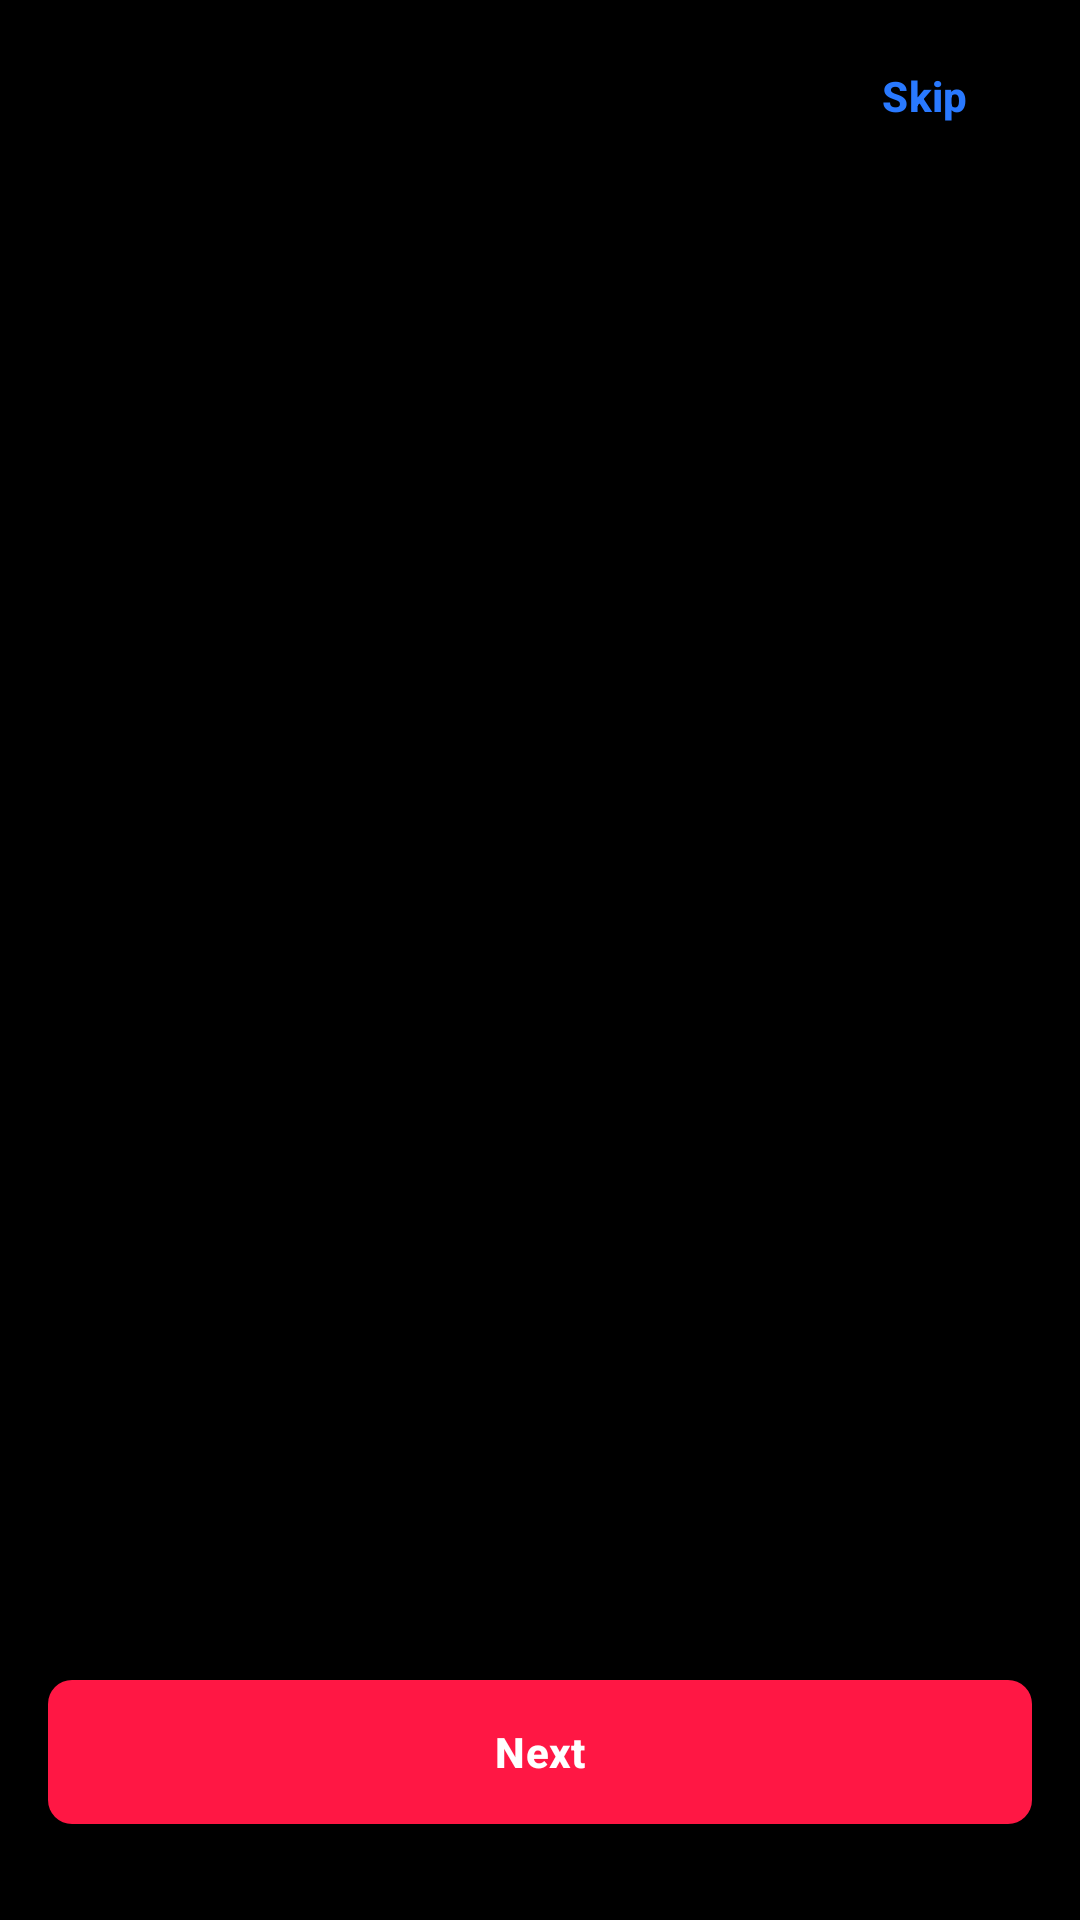

The Android layout XML behind this screen, and the referenced resources:
<!-- AndroidManifest.xml: application theme Theme.Aerotracker -->
<!-- res/layout/fragment_onboarding.xml -->
<?xml version="1.0" encoding="utf-8"?>
<androidx.constraintlayout.widget.ConstraintLayout
    xmlns:android="http://schemas.android.com/apk/res/android"
    xmlns:app="http://schemas.android.com/apk/res-auto"
    android:layout_width="match_parent"
    android:layout_height="match_parent"
    android:background="@color/color_background">

    <com.google.android.material.button.MaterialButton
        android:id="@+id/skip_btn"
        style="@style/Widget.Aerotracker.Button.Text"
        android:layout_width="wrap_content"
        android:layout_height="wrap_content"
        android:text="Skip"
        android:layout_marginTop="@dimen/space_8"
        android:layout_marginEnd="@dimen/space_8"
        app:layout_constraintTop_toTopOf="parent"
        app:layout_constraintEnd_toEndOf="parent" />

    <androidx.viewpager2.widget.ViewPager2
        android:id="@+id/onboarding_pager"
        android:layout_width="match_parent"
        android:layout_height="0dp"
        app:layout_constraintTop_toBottomOf="@id/skip_btn"
        app:layout_constraintBottom_toTopOf="@id/page_dots" />

    <com.google.android.material.tabs.TabLayout
        android:id="@+id/page_dots"
        android:layout_width="wrap_content"
        android:layout_height="wrap_content"
        android:layout_marginBottom="@dimen/space_24"
        android:background="@android:color/transparent"
        app:tabBackground="@drawable/onboarding_dot_selector"
        app:tabGravity="center"
        app:tabIndicatorHeight="@dimen/inset_none"
        app:tabPaddingStart="@dimen/space_6"
        app:tabPaddingEnd="@dimen/space_6"
        app:layout_constraintBottom_toTopOf="@id/next_btn"
        app:layout_constraintStart_toStartOf="parent"
        app:layout_constraintEnd_toEndOf="parent" />

    <com.google.android.material.button.MaterialButton
        android:id="@+id/next_btn"
        style="@style/Widget.Aerotracker.Button.Primary"
        android:layout_width="match_parent"
        android:layout_height="wrap_content"
        android:text="Next"
        android:layout_marginStart="@dimen/screen_margin"
        android:layout_marginEnd="@dimen/screen_margin"
        android:layout_marginBottom="@dimen/space_32"
        app:layout_constraintBottom_toBottomOf="parent"
        app:layout_constraintStart_toStartOf="parent"
        app:layout_constraintEnd_toEndOf="parent" />

</androidx.constraintlayout.widget.ConstraintLayout>
<!-- resources referenced by this layout -->
<resources>
  <color name="color_background">#FF000000</color>
  <dimen name="inset_none">0dp</dimen>
  <dimen name="screen_margin">16dp</dimen>
  <dimen name="space_24">24dp</dimen>
  <dimen name="space_32">32dp</dimen>
  <dimen name="space_6">6dp</dimen>
  <dimen name="space_8">8dp</dimen>
  <style name="Widget.Aerotracker.Button.Primary" parent="Widget.Material3.Button">
          <item name="backgroundTint">@color/color_primary</item>
          <item name="android:textColor">@color/white</item>
          <item name="cornerRadius">@dimen/button_corner_radius</item>
          <item name="android:minHeight">@dimen/button_min_height</item>
          <item name="android:textAllCaps">false</item>
          <item name="android:textSize">@dimen/text_size_button</item>
          <item name="android:textStyle">bold</item>
          <item name="android:letterSpacing">0.01</item>
          <item name="android:insetTop">@dimen/inset_none</item>
          <item name="android:insetBottom">@dimen/inset_none</item>
          <item name="iconTint">@color/white</item>
          <item name="iconGravity">textStart</item>
      </style>
  <style name="Widget.Aerotracker.Button.Text" parent="Widget.Material3.Button.TextButton">
          <item name="android:textColor">@color/color_accent</item>
          <item name="rippleColor">@color/ripple_light</item>
          <item name="android:minHeight">@dimen/button_min_height</item>
          <item name="android:textAllCaps">false</item>
          <item name="android:textSize">@dimen/text_size_button</item>
      </style>
  <style name="Theme.Aerotracker" parent="Base.Theme.Aerotracker" />
  <color name="color_primary">#FFFF1744</color>
  <color name="white">#FFFFFFFF</color>
  <dimen name="button_corner_radius">8dp</dimen>
  <dimen name="button_min_height">48dp</dimen>
  <dimen name="text_size_button">14sp</dimen>
  <color name="color_accent">#FF2979FF</color>
  <color name="ripple_light">#22FFFFFF</color>
  <color name="color_on_primary">#FFFFFFFF</color>
  <color name="color_primary_container">#FF5F0010</color>
  <color name="color_secondary">#FF2979FF</color>
  <color name="color_on_secondary">#FFFFFFFF</color>
  <color name="color_secondary_container">#FF003CB5</color>
  <color name="color_surface">#FF141414</color>
  <color name="color_surface_variant">#FF1E1E1E</color>
  <color name="secondary_text">#FF9E9E9E</color>
  <color name="color_outline">#FF2E2E2E</color>
  <color name="color_error">#FFFF1744</color>
  <style name="Widget.Aerotracker.Toolbar" parent="Widget.Material3.Toolbar">
          <item name="android:background">@color/color_surface</item>
          <item name="android:elevation">@dimen/toolbar_elevation</item>
          <item name="titleTextColor">@color/color_text_primary</item>
          <item name="titleCentered">false</item>
          <item name="titleTextAppearance">@style/TextAppearance.Aerotracker.ToolbarTitle</item>
      </style>
  <dimen name="field_corner_radius">8dp</dimen>
  <color name="color_text_secondary">#FF9E9E9E</color>
  <dimen name="toolbar_elevation">4dp</dimen>
  <color name="color_text_primary">#FFFFFFFF</color>
  <style name="TextAppearance.Aerotracker.ToolbarTitle" parent="TextAppearance.Material3.TitleLarge">
          <item name="android:textStyle">bold</item>
          <item name="android:textColor">@color/color_text_primary</item>
      </style>
</resources>
